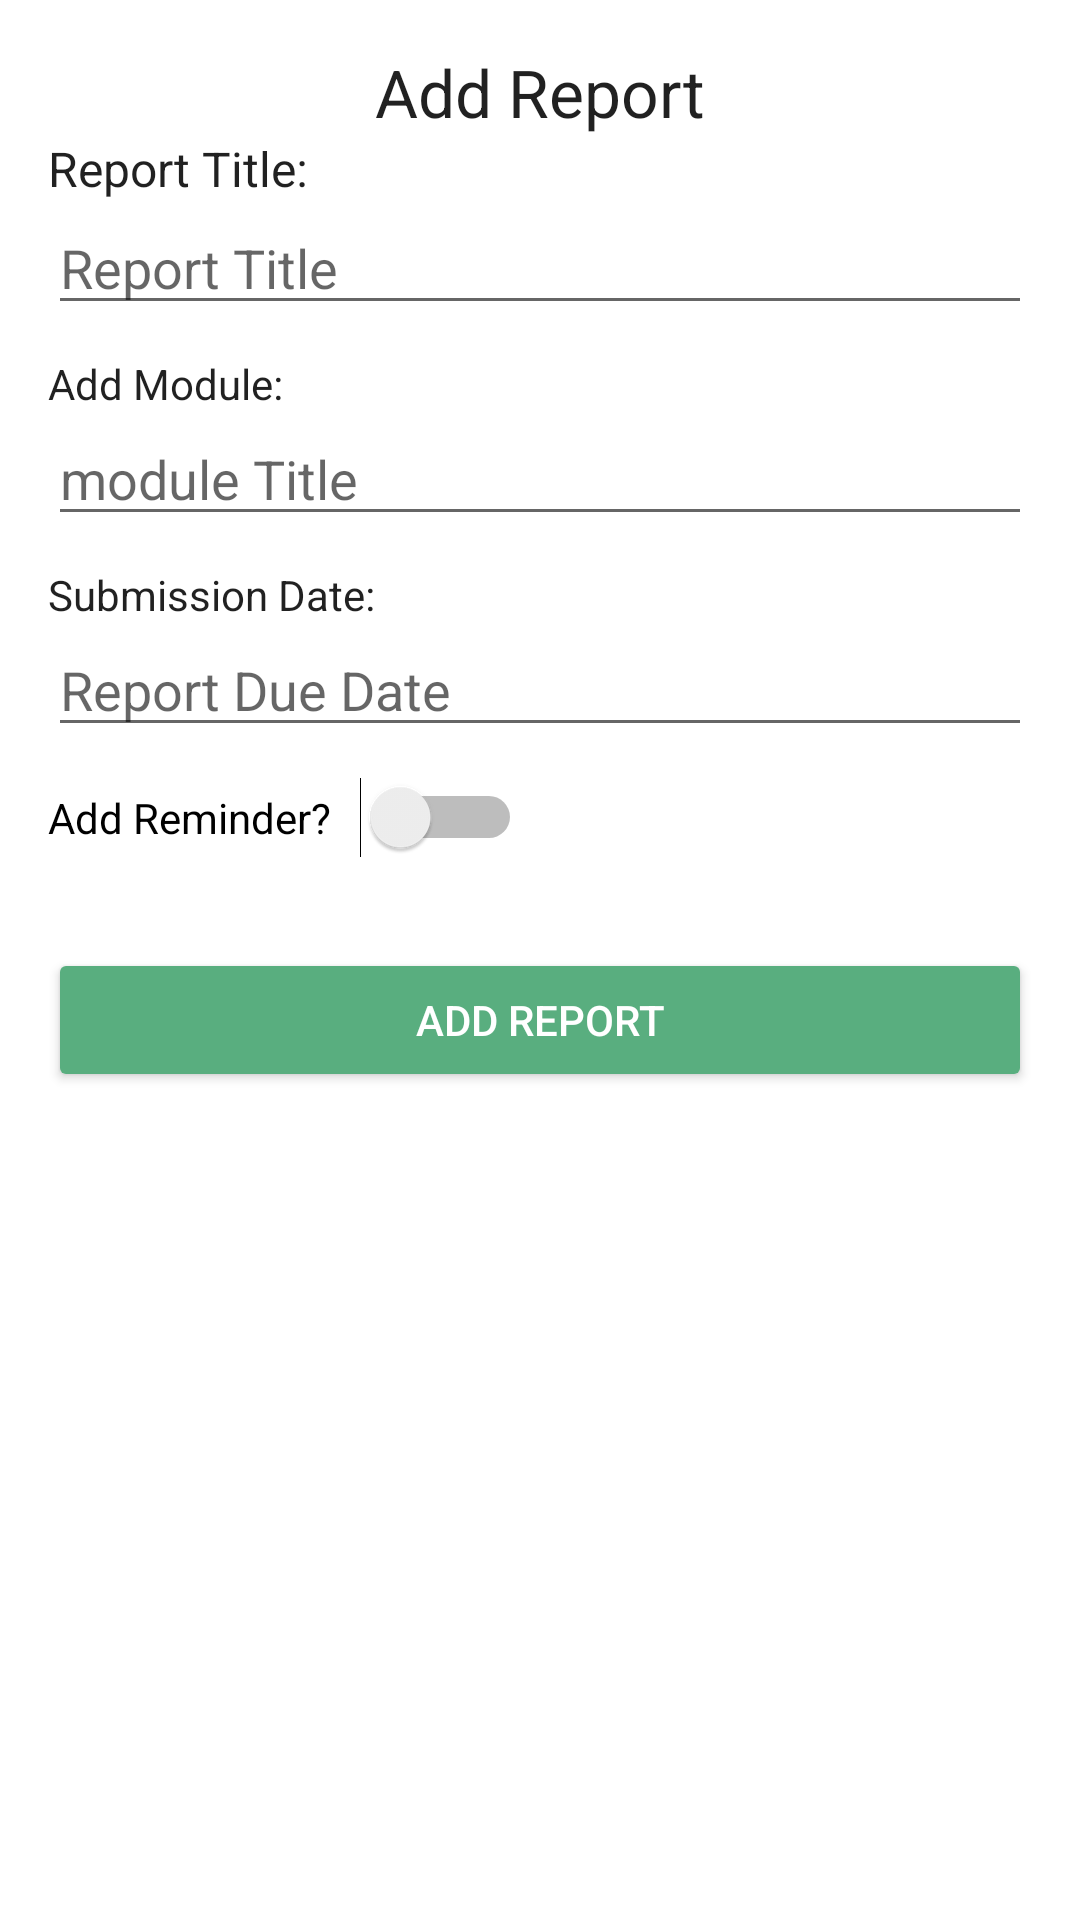

Android layout source for this screen:
<!-- AndroidManifest.xml: application theme AppTheme -->
<!-- res/layout/activity_add_report.xml -->
<?xml version="1.0" encoding="utf-8"?>
<android.support.constraint.ConstraintLayout
    xmlns:android="http://schemas.android.com/apk/res/android"
    xmlns:app="http://schemas.android.com/apk/res-auto"
    xmlns:tools="http://schemas.android.com/tools"
    android:layout_width="match_parent"
    android:layout_height="match_parent"
    android:background="#FFF"
    tools:context="uk.ac.mclaughlin_o9ulster.assignment.AddReportActivity">


    <ScrollView
        android:layout_width="0dp"
        android:layout_height="0dp"
        app:layout_constraintBottom_toBottomOf="parent"
        app:layout_constraintLeft_toLeftOf="parent"
        app:layout_constraintRight_toRightOf="parent"
        app:layout_constraintTop_toTopOf="parent"
>

        <LinearLayout
            android:id="@+id/LinearLayout"
            android:layout_width="match_parent"
            android:layout_height="wrap_content"
            android:orientation="vertical"
            android:padding="16dp">

            <TextView
                android:layout_width="wrap_content"
                android:layout_height="wrap_content"
                android:layout_gravity="center_horizontal"
                android:text="Add Report"
                android:textAppearance="@android:style/TextAppearance.DeviceDefault.Large" />

            <TextView
                android:layout_width="wrap_content"
                android:layout_height="wrap_content"
                android:layout_centerHorizontal="true"
                android:text="Report Title: "
                android:textAppearance="@android:style/TextAppearance" />


            <EditText
                android:id="@+id/editReportTile"
                android:layout_width="match_parent"
                android:layout_height="wrap_content"
                android:layout_centerHorizontal="true"
                android:layout_marginBottom="10dp"
                android:hint="Report Title"
                android:inputType="text" />

            <TextView
                android:layout_width="wrap_content"
                android:layout_height="wrap_content"
                android:layout_centerHorizontal="true"
                android:text="Add Module: "
                android:textAppearance="@style/TextAppearance.AppCompat.Body1" />


            <EditText
                android:id="@+id/editReportModule"
                android:layout_width="match_parent"
                android:layout_height="wrap_content"
                android:layout_centerHorizontal="true"
                android:layout_marginBottom="10dp"
                android:hint="module Title"
                android:inputType="text" />


            <TextView
                android:layout_width="wrap_content"
                android:layout_height="wrap_content"
                android:layout_centerHorizontal="true"
                android:text="Submission Date: "
                android:textAppearance="@style/TextAppearance.AppCompat.Body1" />


            <EditText
                android:id="@+id/editReportDueDate"
                android:layout_width="match_parent"
                android:layout_height="wrap_content"
                android:layout_centerHorizontal="true"
                android:layout_marginBottom="10dp"
                android:hint="Report Due Date"
                android:inputType="date" />


            <Switch
                android:id="@+id/switchReminder"
                android:layout_width="158dp"
                android:layout_height="wrap_content"
                android:layout_marginBottom="30dp"
                android:text="Add Reminder? " />

            <Button
                android:id="@+id/btnAddReport"
                style="@style/Widget.AppCompat.Button.Colored"
                android:layout_width="match_parent"
                android:layout_height="wrap_content"
                android:text="Add Report" />

            <ProgressBar
                android:id="@+id/progressBar2"
                style="?android:attr/progressBarStyle"
                android:layout_width="match_parent"
                android:layout_height="wrap_content" />
        </LinearLayout>
    </ScrollView>

</android.support.constraint.ConstraintLayout>
<!-- resources referenced by this layout -->
<resources>
  <style name="AppTheme" parent="Theme.AppCompat.DayNight.DarkActionBar">
          
          <item name="colorPrimary">@color/colorPrimary</item>
          <item name="colorPrimaryDark">@color/colorPrimaryDark</item>
          <item name="colorAccent">@color/colorAccent</item>
      </style>
  <color name="colorPrimary">#64C4AF</color>
  <color name="colorPrimaryDark">#91CED7</color>
  <color name="colorAccent">#59AE7F</color>
</resources>
